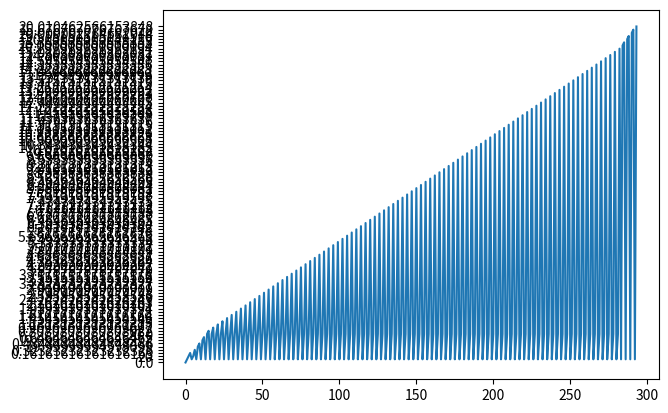

Python code for this plot:
import matplotlib.pyplot as plt

T=[]
alfa=[]
beta=[]
N=   100      #int(input('Введите кол-во простр-х узлов N = '))
t_end=  10    #int(input('Введите окончание повремени t_end = '))
L= 16          #float(input('Введите толщину пластины L = '))
lamb= 46       #int(input('Введите коээф-т теплоп-ти материла пластины lamb = '))
ro=  4800         #int(input('Введите плотность материала пластины ro = '))
c=  460          #int(input('Введите теплоёмкость материала пластины c = '))
TO= 20          #int(input('Введите начальную температуру T0 = '))
Tl= 30          #int(input('Введите температуру на границе x=0 T1 = '))
Tr= 40         #int(input('Введите температуру на границе x=L Tr = '))
for i in range(1,N+1):
    T.append(0)
    alfa.append(0)
    beta.append(0)
h=L/(N-1)
tau=t_end/100
for i in range(1,N):
    T[i]=TO
    time=0
while time<t_end:
    time=time+tau
    alfa.append(0)
    beta.append(Tl)
    for i in range(2,N-1):
        ai=lamb/(h**(1/2))
        bi=2*lamb/(h**(1/2))+ro*c/tau
        ci=lamb/(h**(1/2))
        fi=-ro*c*T[i]/tau
        alfa[i]=ai/(bi-ci*alfa[i-1])
        beta[i]=(ci*beta[i-1]-fi)/(bi-ci*alfa[i-1])
    T[N-1]=Tr
    for i in range(N-2,2,-1):
        T[i]=alfa[i]*T[i+1]+beta[i]
        
print('\nРезультаты')
print('Толщина пластины L = ', L)
print('Число узлов по координате N = ', N)
print('Коэ-т тепло-ти материла пластины lamb = ', lamb)
print('Плотность материала пластины ro = ', ro)
print('Теплоёмкость материала пластины c = ', c)
print('Начальная температура TO = ', TO)
print('Температура на границе  x = 0: ', Tl)
print('Температура на границе x = L: ', Tr)
print('Шаг по координате h = ', h)
print('Шаг по времени tau', tau)
print('Температура поля с момента времени t = ', t_end)

sp=[]
for i in range(1,N-1):
    sp.append(h*(i-1))
    sp.append('-')
    sp.append(T[i])
    #print(h*(i-1),'     ', T[i])

# plt.plot(T, sp)
# plt.show()
print('Длина T = ', len(T), 'длина sp = ', len(sp))

xt = []

for i in range(294):
    xt.append(i)

plt.plot(xt, sp)
plt.show()